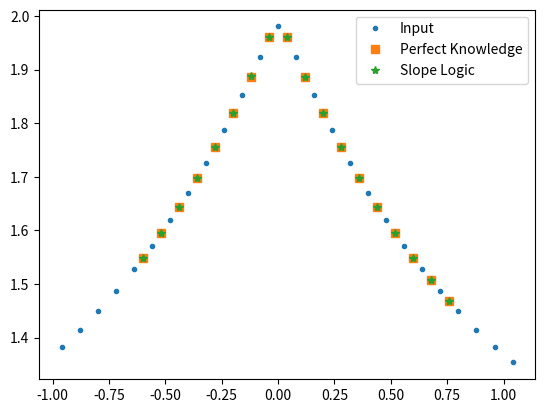

Reproduce this figure in Python.

#Assume we have the expressions at all the necessary points then solved the matrix equation

from numpy import *
from numpy.linalg import solve,norm
from scipy.optimize import bisect 
from matplotlib.pyplot import plot,loglog,show,legend,title,figure


def InitialCellAvgFlatLinear(x,x0,x1,a0,a1,dx):
    
    n = len(x)
    qA = zeros(n)
    for i in range(n):
        
        if x[i] < x0:
            qA[i] = a0 
            
        elif x[i] > x1:
            qA[i] = a1
        else:
            qA[i] = ((a1 - a0) / (x1 - x0)) * (x[i] - x0) + a0


        
    return qA
    
    
    
def InitialCellAvgSmoothPeak(x,a0,a1,dx):
    
    n = len(x)
    qA = zeros(n)
    for i in range(n):

        qA[i] = a0  + a1*x[i]**2

        
    return qA

def InitialCellAvgSpike(x,a0,a1,dx):
    
    n = len(x)
    qA = zeros(n)
    for i in range(n):
        
        
        if (x[i]> 0):
            qA[i] = a0 
        elif (x[i] < 0 and x[i] > -dx):
            qA[i] = a0 + a1
        else:
            qA[i] = a0 
        
    return qA

def InitialCellAvgQNonFlatJump(x,a0,a1,dx):
    
    n = len(x)
    qA = zeros(n)
    for i in range(n):
        
        
        if (x[i]> 0):
            qA[i] = a0 + a1*x[i]
        else:
            qA[i] = 2*a0 + a1*x[i]
        
    return qA

def InitialCellAvgQCusp(x,a0,a1,dx):
    
    n = len(x)
    qA = zeros(n)
    for i in range(n):
        
        
        
        if (0 < x[i] - 0.5*dx):
            qA[i] = a0 + a1*(-exp(-(x[i] + 0.5*dx)) + exp(-(x[i] - 0.5*dx)))/dx
        if(0 > x[i] - 0.5*dx ) and (0 < x[i] + 0.5*dx):
            qA[i] = a0 + a1*(exp(0) - exp(x[i] - 0.5*dx) - exp(-(x[i] + 0.5*dx)) + exp(0) )/dx
        if (x0 > x[i] + 0.5*dx):
            qA[i] = a0 + a1*(exp(x[i] + 0.5*dx) -exp(x[i] - 0.5*dx))/dx
        
    return qA


def InitialCellAvgQStep(x,x0,a0,a1,dx):
    
    n = len(x)
    qA = zeros(n)
    for i in range(n):
        
        if (x0 < x[i] - 0.5*dx):
            qA[i] = a1
        if(x0 > x[i] - 0.5*dx ) and (x0 < x[i] + 0.5*dx):
            qA[i] = ( a0*(x0 - (x[i] - 0.5*dx) )  + a1* ((x[i] + 0.5*dx)  - x0) )/dx
            
        if (x0 > x[i] + 0.5*dx):
            qA[i] = a0
        
    return qA

def ReconPerfectKnowledge(qA,x,x0,nBC,dx):
    n = len(qA)
    qe = zeros(n-2*nBC)
    xe = zeros(n-2*nBC)
    
    for j in range(nBC,n-nBC):
        
        i = j - nBC
        
        xe[i] = x[j] + 0.5*dx

        
        pjm3toja  = (qA[j-1] - 3*qA[j-2] + 3*qA[j-3] - qA[j-4])/(6*dx**3)
        pjm3tojb  = (3*qA[j-1] - 8*qA[j-2] + 7*qA[j-3] - 2*qA[j-4])/(2*dx**2)
        pjm3tojc  = (103*qA[j-1] - 225*qA[j-2] + 165*qA[j-3] - 43*qA[j-4])/(24*dx)
        pjm3tojd  =  31*qA[j-1]/8 - 17*qA[j-2]/3 + 89*qA[j-3]/24 - 11*qA[j-4]/12

 
        pjtojp3a = (-qA[j+1] + 3*qA[j+2] - 3*qA[j+3] + qA[j+4])/(6*dx**3)
        pjtojp3b = (3*qA[j+1] - 8*qA[j+2] + 7*qA[j+3] - 2*qA[j+4])/(2*dx**2)
        pjtojp3c =  (-103*qA[j+1] + 225*qA[j+2] - 165*qA[j+3] + 43*qA[j+4])/(24*dx)
        pjtojp3d  = 31*qA[j+1]/8 - 17*qA[j+2]/3 + 89*qA[j+3]/24 - 11*qA[j+4]/12

        #Perfect knowledge of discontinuity locations
        #Just need to know if we are left or right of it
        if xe[i] < x0:
            qa = pjm3toja
            qb = pjm3tojb
            qc = pjm3tojc
            qd = pjm3tojd
            
        else:
            qa = pjtojp3a
            qb = pjtojp3b
            qc = pjtojp3c
            qd = pjtojp3d
        
        qe[i] = qa*(dx/2)**3 + qb*(dx/2)**2 + qc*(dx/2) + qd

    return qe,xe


def ReconComp(qA,x,x0,nBC,dx):
    n = len(qA)
    qem = zeros(n-2*nBC)
    qec = zeros(n-2*nBC)
    qep = zeros(n-2*nBC)    
    for j in range(nBC,n-nBC):
        
        i = j - nBC
                
        pjm3toja  = (qA[j-1] - 3*qA[j-2] + 3*qA[j-3] - qA[j-4])/(6*dx**3)
        pjm3tojb  = (3*qA[j-1] - 8*qA[j-2] + 7*qA[j-3] - 2*qA[j-4])/(2*dx**2)
        pjm3tojc  = (103*qA[j-1] - 225*qA[j-2] + 165*qA[j-3] - 43*qA[j-4])/(24*dx)
        pjm3tojd  =  31*qA[j-1]/8 - 17*qA[j-2]/3 + 89*qA[j-3]/24 - 11*qA[j-4]/12
        
        pjm1tojp2a = (-3*qA[j+1] + qA[j+2] - qA[j-1] + 3*qA[j])/(6*dx**3)
        pjm1tojp2b = (qA[j+1] + qA[j-1] - 2*qA[j])/(2*dx**2)
        pjm1tojp2c = (27*qA[j+1] - 5*qA[j+2] - 7*qA[j-1] - 15*qA[j])/(24*dx)
        pjm1tojp2d =-qA[j+1]/24 - qA[j-1]/24 + 13*qA[j]/12
        
        pjtojp3a = (-qA[j+1] + 3*qA[j+2] - 3*qA[j+3] + qA[j+4])/(6*dx**3)
        pjtojp3b = (3*qA[j+1] - 8*qA[j+2] + 7*qA[j+3] - 2*qA[j+4])/(2*dx**2)
        pjtojp3c =  (-103*qA[j+1] + 225*qA[j+2] - 165*qA[j+3] + 43*qA[j+4])/(24*dx)
        pjtojp3d  = 31*qA[j+1]/8 - 17*qA[j+2]/3 + 89*qA[j+3]/24 - 11*qA[j+4]/12
        
        qa = pjm3toja
        qb = pjm3tojb
        qc = pjm3tojc
        qd = pjm3tojd
        
        qem[i] = qa*(dx/2)**3 + qb*(dx/2)**2 + qc*(dx/2) + qd
        
        qa = pjm1tojp2a
        qb = pjm1tojp2b
        qc = pjm1tojp2c
        qd = pjm1tojp2d      
        qec[i] = qa*(dx/2)**3 + qb*(dx/2)**2 + qc*(dx/2) + qd
 
        qa = pjtojp3a
        qb = pjtojp3b
        qc = pjtojp3c
        qd = pjtojp3d       
        qep[i] = qa*(dx/2)**3 + qb*(dx/2)**2 + qc*(dx/2) + qd
            
    return qem,qec,qep

def DiscontinuityWeighting(qA,x,x0,nBC,dx):
    n = len(qA)
    qfd = zeros(n-2*nBC)
    qbd = zeros(n-2*nBC)
    qcd = zeros(n-2*nBC)
    
    dqem = zeros(n-2*nBC)
    dqec = zeros(n-2*nBC)
    dqep = zeros(n-2*nBC)
    
    ddqem = zeros(n-2*nBC)
    ddqec = zeros(n-2*nBC)
    ddqep = zeros(n-2*nBC)
    
    
    for j in range(nBC,n-nBC):
        
        i = j - nBC
        

        qfd[i] = (qA[j+1] - qA[j]) / dx
        qcd[i] = (qA[j+1] - qA[j-1]) / (2*dx)
        qbd[i] = (qA[j] - qA[j-1]) / dx
        
        pjm3toja  = (qA[j-1] - 3*qA[j-2] + 3*qA[j-3] - qA[j-4])/(6*dx**3)
        pjm3tojb  = (3*qA[j-1] - 8*qA[j-2] + 7*qA[j-3] - 2*qA[j-4])/(2*dx**2)
        pjm3tojc  = (103*qA[j-1] - 225*qA[j-2] + 165*qA[j-3] - 43*qA[j-4])/(24*dx)
        pjm3tojd  =  31*qA[j-1]/8 - 17*qA[j-2]/3 + 89*qA[j-3]/24 - 11*qA[j-4]/12
        
        pjm1tojp2a = (-3*qA[j+1] + qA[j+2] - qA[j-1] + 3*qA[j])/(6*dx**3)
        pjm1tojp2b = (qA[j+1] + qA[j-1] - 2*qA[j])/(2*dx**2)
        pjm1tojp2c = (27*qA[j+1] - 5*qA[j+2] - 7*qA[j-1] - 15*qA[j])/(24*dx)
        pjm1tojp2d =-qA[j+1]/24 - qA[j-1]/24 + 13*qA[j]/12
        
        pjtojp3a = (-qA[j+1] + 3*qA[j+2] - 3*qA[j+3] + qA[j+4])/(6*dx**3)
        pjtojp3b = (3*qA[j+1] - 8*qA[j+2] + 7*qA[j+3] - 2*qA[j+4])/(2*dx**2)
        pjtojp3c =  (-103*qA[j+1] + 225*qA[j+2] - 165*qA[j+3] + 43*qA[j+4])/(24*dx)
        pjtojp3d  = 31*qA[j+1]/8 - 17*qA[j+2]/3 + 89*qA[j+3]/24 - 11*qA[j+4]/12
        
        qa = pjm3toja
        qb = pjm3tojb
        qc = pjm3tojc
        qd = pjm3tojd
        
        dqem[i] = 3*qa*(dx/2)**2 + 2*qb*(dx/2) + qc
        ddqem[i] = 6*qa*(dx/2) + 2*qb
        
        qa = pjm1tojp2a
        qb = pjm1tojp2b
        qc = pjm1tojp2c
        qd = pjm1tojp2d      
        dqec[i] =3*qa*(dx/2)**2 + 2*qb*(dx/2) + qc
        ddqec[i] = 6*qa*(dx/2) + 2*qb
        
        qa = pjtojp3a
        qb = pjtojp3b
        qc = pjtojp3c
        qd = pjtojp3d       
        dqep[i] = 3*qa*(dx/2)**2 + 2*qb*(dx/2) + qc
        ddqep[i] = 6*qa*(dx/2) + 2*qb
            
    return dqem,dqec,dqep,ddqem,ddqec,ddqep,qfd,qcd,qbd

def Poly(x,pa,pb,pc,pd):
    
    return pa*x**3 + pb*x**2 + pc*x + pd

def IntersectionPoly(qA,nBC,dx):
    n = len(qA)
    xlocs = []
    xlinlocs = []
    
    indval_cubic = zeros(n-2*nBC)
    indval_lin  = zeros(n-2*nBC)
    
    for j in range(nBC,n-nBC):
        
        i = j - nBC
        
        linpap = (qA[j+2] - qA[j+1]) / dx
        linpbp = qA[j+1]
        linpam = (qA[j-1] - qA[j-2]) / dx
        linpbm = qA[j-1]
        
        
        if (linpap - linpam != 0):
            xintloc = x[j] + (((linpbp - dx*linpap) - (linpbm + dx*linpam))/ (linpap - linpam) )
            if(xintloc > x[j] + 0.5*dx):
                indval_lin[i] = 1.0
            else:
                indval_lin[i] = -1.0
        
        pjm3toja  = (qA[j-1] - 3*qA[j-2] + 3*qA[j-3] - qA[j-4])/(6*dx**3)
        pjm3tojb  = (3*qA[j-1] - 8*qA[j-2] + 7*qA[j-3] - 2*qA[j-4])/(2*dx**2)
        pjm3tojc  = (103*qA[j-1] - 225*qA[j-2] + 165*qA[j-3] - 43*qA[j-4])/(24*dx)
        pjm3tojd  =  31*qA[j-1]/8 - 17*qA[j-2]/3 + 89*qA[j-3]/24 - 11*qA[j-4]/12
        
        
        pjtojp3a = (-qA[j+1] + 3*qA[j+2] - 3*qA[j+3] + qA[j+4])/(6*dx**3)
        pjtojp3b = (3*qA[j+1] - 8*qA[j+2] + 7*qA[j+3] - 2*qA[j+4])/(2*dx**2)
        pjtojp3c =  (-103*qA[j+1] + 225*qA[j+2] - 165*qA[j+3] + 43*qA[j+4])/(24*dx)
        pjtojp3d  = 31*qA[j+1]/8 - 17*qA[j+2]/3 + 89*qA[j+3]/24 - 11*qA[j+4]/12
        
        loc1 = 2.5*dx
        loc2 = -2.5*dx
        diffqhp = (pjm3toja - pjtojp3a)*(loc1)**3 + (pjm3tojb - pjtojp3b)*(loc1)**2 + (pjm3tojc - pjtojp3c)*(loc1 ) + (pjm3tojd - pjtojp3d )
        diffqmp = (pjm3toja - pjtojp3a)*(loc2)**3 + (pjm3tojb - pjtojp3b)*(loc2)**2 + (pjm3tojc - pjtojp3c)*(loc2) + (pjm3tojd - pjtojp3d )
        if (sign(diffqhp) != sign(diffqmp) ):
            currxloc = bisect(Poly,loc2,loc1,args=(pjm3toja - pjtojp3a ,pjm3tojb - pjtojp3b, pjm3tojc - pjtojp3c, pjm3tojd - pjtojp3d     ))
        
            xlocs.append(x[j]+ currxloc)
            
            
    return xlocs,xlinlocs,indval_lin


def SlopeLogic(signslopejm1b ,signslopejf,signslopejb,signslopejp1f ):
    
    if( (signslopejm1b ==signslopejf) and (signslopejf ==  signslopejb) and (signslopejb == signslopejp1f)):
        return 0
    else:
        sign01 = (signslopejm1b == signslopejb )
        sign23 = (signslopejf ==  signslopejp1f)
        sign12 = (signslopejb == signslopejf )
        print(sign01,sign23,sign12)
        if (sign01 and sign12 and not sign23):
            return -1
        elif (sign01 and not sign12 and sign23):
            return 1
        elif (not sign01 and  sign12 and sign23):
            return 1
        elif (not sign01 and not sign12 and sign23):
            return 1
        elif (not sign01 and sign12 and not sign23):
            return 1        
        elif (sign01 and not sign12 and not sign23):
            return -1                 
        elif (not sign01 and not sign12 and not sign23):
            return 1  
    

def OppositeSlope(qA,nBC,dx):
    n = len(qA)
    xlocs = []
    xlinlocs = []

    indval_lin  = zeros(n-2*nBC)
    
    for j in range(nBC,n-nBC):
        
        i = j - nBC

        signslopejm1b = sign((qA[j-1] - qA[j-2]))
        signslopejf = sign((qA[j+1] - qA[j]))
        signslopejc = sign((qA[j+1] - qA[j-1]))
        signslopejb = sign((qA[j] - qA[j-1]))
        signslopejp1f = sign((qA[j+2] - qA[j+1]))
        
        
        signcube1  = sign(qA[j-1] - 3*qA[j-2] + 3*qA[j-3] - qA[j-4])   
        signcube2 = sign(-3*qA[j+1] + qA[j+2] - qA[j-1] + 3*qA[j])
        signcube3 = sign(-qA[j+1] + 3*qA[j+2] - 3*qA[j+3] + qA[j+4])
        

        indval_lin[i] = SlopeLogic(signslopejm1b ,signslopejf,signslopejb,signslopejp1f )
          
    return indval_lin



def BadRegionLogic(qA,nBC,dx,j):
    
    
    signslopejm1b = sign((qA[j-1] - qA[j-2]))
    signslopejb = sign((qA[j] - qA[j-1]))
    signslopejf = sign((qA[j+1] - qA[j]))
    signslopejp1f = sign((qA[j+2] - qA[j+1]))
    
    if( (signslopejm1b ==signslopejf) and (signslopejf ==  signslopejb) and (signslopejb == signslopejp1f)):
        return 0
    else:        
        signslopejm2b = sign((qA[j-2] - qA[j-3]))
        signslopejp2f = sign((qA[j+3] - qA[j+2]))
        if( ((signslopejm1b == signslopejm2b) and (signslopejm1b == signslopejb)) and not ((signslopejp1f == signslopejf) and (signslopejp2f == signslopejp1f) ) ):
            #left good/ right bad
            return -1
        elif( not ((signslopejm1b == signslopejm2b) and (signslopejm1b == signslopejb)) and ((signslopejp1f == signslopejf) and (signslopejp2f == signslopejp1f) ) ):

             #right good/ left bad
            return 1
            
        else:
            #both left and right bad or both good
            linpap = (qA[j+2] - qA[j+1]) / dx
            linpbp = qA[j+1]
            linpam = (qA[j-1] - qA[j-2]) / dx
            linpbm = qA[j-1]
        
            xintloc = x[j] + (((linpbp - dx*linpap) - (linpbm + dx*linpam))/ (linpap - linpam) )
            if (xintloc  < x[j] + 0.5*dx):
                return 1
            else:
                return -1




def BadRegionRecon(qA,x,x0,nBC,dx):
    n = len(qA)
    qe = zeros(n-2*nBC)
    xe = zeros(n-2*nBC)
    
    for j in range(nBC,n-nBC):
        
        i = j - nBC
        
        xe[i] = x[j] + 0.5*dx
        
        Bias = BadRegionLogic(qA,nBC,dx,j)
        
        #left
        if Bias == -1:
            qa  = (qA[j-1] - 3*qA[j-2] + 3*qA[j-3] - qA[j-4])/(6*dx**3)
            qb  = (3*qA[j-1] - 8*qA[j-2] + 7*qA[j-3] - 2*qA[j-4])/(2*dx**2)
            qc  = (103*qA[j-1] - 225*qA[j-2] + 165*qA[j-3] - 43*qA[j-4])/(24*dx)
            qd  =  31*qA[j-1]/8 - 17*qA[j-2]/3 + 89*qA[j-3]/24 - 11*qA[j-4]/12
        
        #right
        elif Bias == 1:
            qa = (-qA[j+1] + 3*qA[j+2] - 3*qA[j+3] + qA[j+4])/(6*dx**3)
            qb = (3*qA[j+1] - 8*qA[j+2] + 7*qA[j+3] - 2*qA[j+4])/(2*dx**2)
            qc =  (-103*qA[j+1] + 225*qA[j+2] - 165*qA[j+3] + 43*qA[j+4])/(24*dx)
            qd  = 31*qA[j+1]/8 - 17*qA[j+2]/3 + 89*qA[j+3]/24 - 11*qA[j+4]/12
        
        #none
        else:
            qa = (-3*qA[j+1] + qA[j+2] - qA[j-1] + 3*qA[j])/(6*dx**3)
            qb = (qA[j+1] + qA[j-1] - 2*qA[j])/(2*dx**2)
            qc = (27*qA[j+1] - 5*qA[j+2] - 7*qA[j-1] - 15*qA[j])/(24*dx)
            qd  = -qA[j+1]/24 - qA[j-1]/24 + 13*qA[j]/12
        
     
        qe[i] = qa*(dx/2)**3 + qb*(dx/2)**2 + qc*(dx/2) + qd

    return qe,xe


nBC = 4
n = 25
sx = -1.0
ex = 1.0
dx = ((ex - sx))/n
x = arange(sx+0.5*dx,ex+ dx,dx)
# x = arange(sx,ex+ dx,dx)

a0 = 2.1
a1 = 1
x0 = 0

# qA = InitialCellAvgFlatLinear(x,-0.3,0.3,a0,a1,dx)
# qA =InitialCellAvgSmoothPeak(x,a0,a1,dx)

# qA =  InitialCellAvgSpike(x,a0,a1,dx)
# qA = InitialCellAvgQStep(x,x0,a0,a1,dx)

# qA = InitialCellAvgQNonFlatJump(x,a0,a1,dx)

qA =InitialCellAvgQCusp(x,1,1,dx)

qe_pk,xe_pk = ReconPerfectKnowledge(qA,x,x0,nBC,dx)
qe_sl,xe_sl = BadRegionRecon(qA,x,x0,nBC,dx)

plot(x,qA,'.',label='Input')
plot(xe_pk, qe_pk,'s',label='Perfect Knowledge')
plot(xe_pk, qe_sl,'*',label='Slope Logic')
legend()
show()
